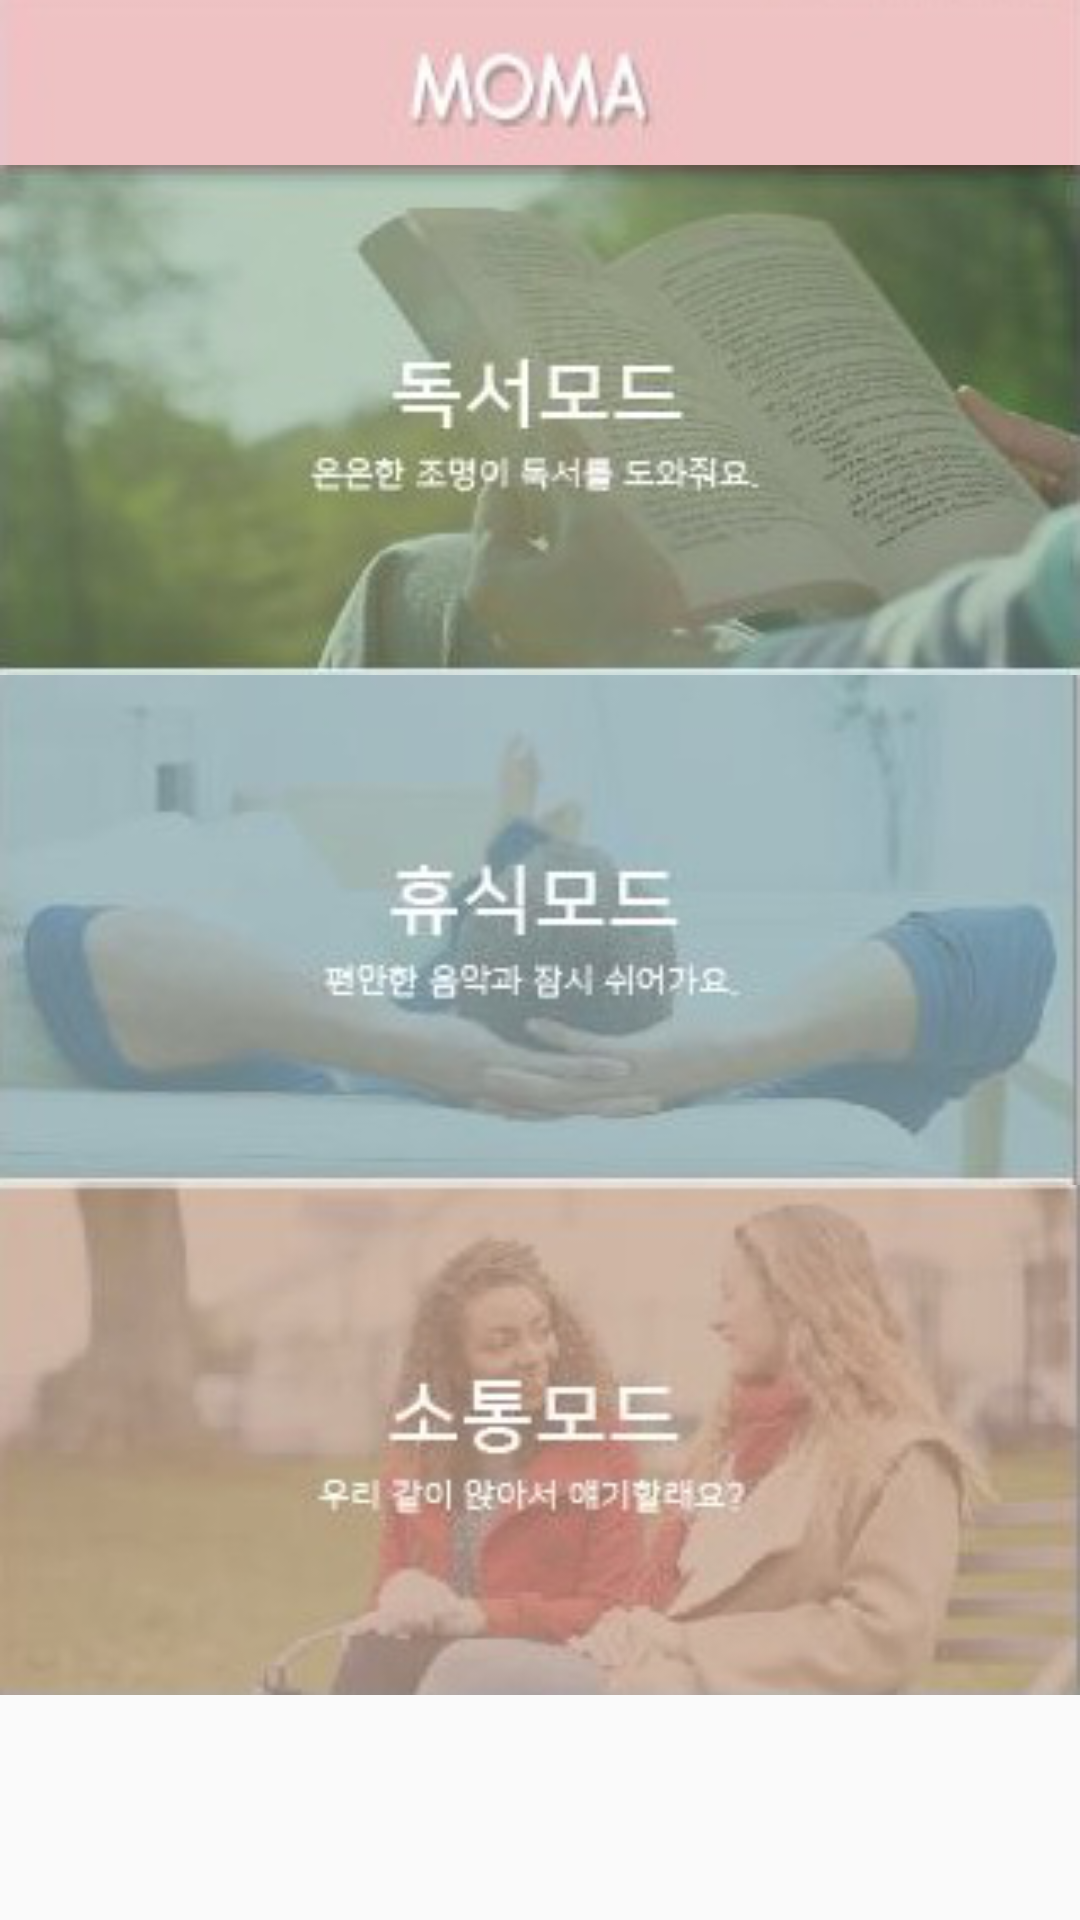

Here is an Android app screen rendered from its layout file. Give the layout XML and the strings, colors and styles it references.
<!-- AndroidManifest.xml: application theme AppTheme -->
<!-- res/layout/activity_main.xml -->
<?xml version="1.0" encoding="utf-8"?>
<LinearLayout xmlns:android="http://schemas.android.com/apk/res/android"
    android:orientation="vertical" android:layout_width="match_parent"
    android:layout_height="match_parent">
    <ImageView
        android:layout_width="match_parent"
        android:layout_height="55dp"
        android:scaleType="fitStart"
        android:background="@drawable/top" />
    <ImageButton
        android:layout_width="match_parent"
        android:layout_height="170dp"
        android:scaleType="fitStart"
        android:background="@drawable/mid1"
        android:onClick="moveActivity"/>
    <ImageButton
        android:layout_width="match_parent"
        android:layout_height="170dp"
        android:scaleType="fitStart"
        android:background="@drawable/mid2"
        android:onClick="moveActivity"/>
    <ImageButton
        android:layout_width="match_parent"
        android:layout_height="170dp"
        android:scaleType="fitStart"
        android:background="@drawable/mid3"
        android:onClick="moveActivity"/>
</LinearLayout>
<!-- resources referenced by this layout -->
<resources>
  <!-- drawable mid1: png bitmap (drawable, 62457 bytes) -->
  <!-- drawable mid2: png bitmap (drawable, 42267 bytes) -->
  <!-- drawable mid3: png bitmap (drawable, 55337 bytes) -->
  <!-- drawable top: png bitmap (drawable, 8444 bytes) -->
  <style name="AppTheme" parent="Theme.AppCompat.DayNight.NoActionBar">
          
          <item name="colorPrimary">@color/colorPrimary</item>
          <item name="colorPrimaryDark">@color/colorPrimaryDark</item>
          <item name="colorAccent">@color/colorAccent</item>
          <item name="android:windowActionBar">true</item>
      </style>
  <!-- not gathered from this repository: default colours our renderer supplied (Android Studio template values) -->
  <color name="colorPrimary">#FF6200EE</color>
  <color name="colorPrimaryDark">#FF3700B3</color>
  <color name="colorAccent">#FF03DAC5</color>
</resources>
